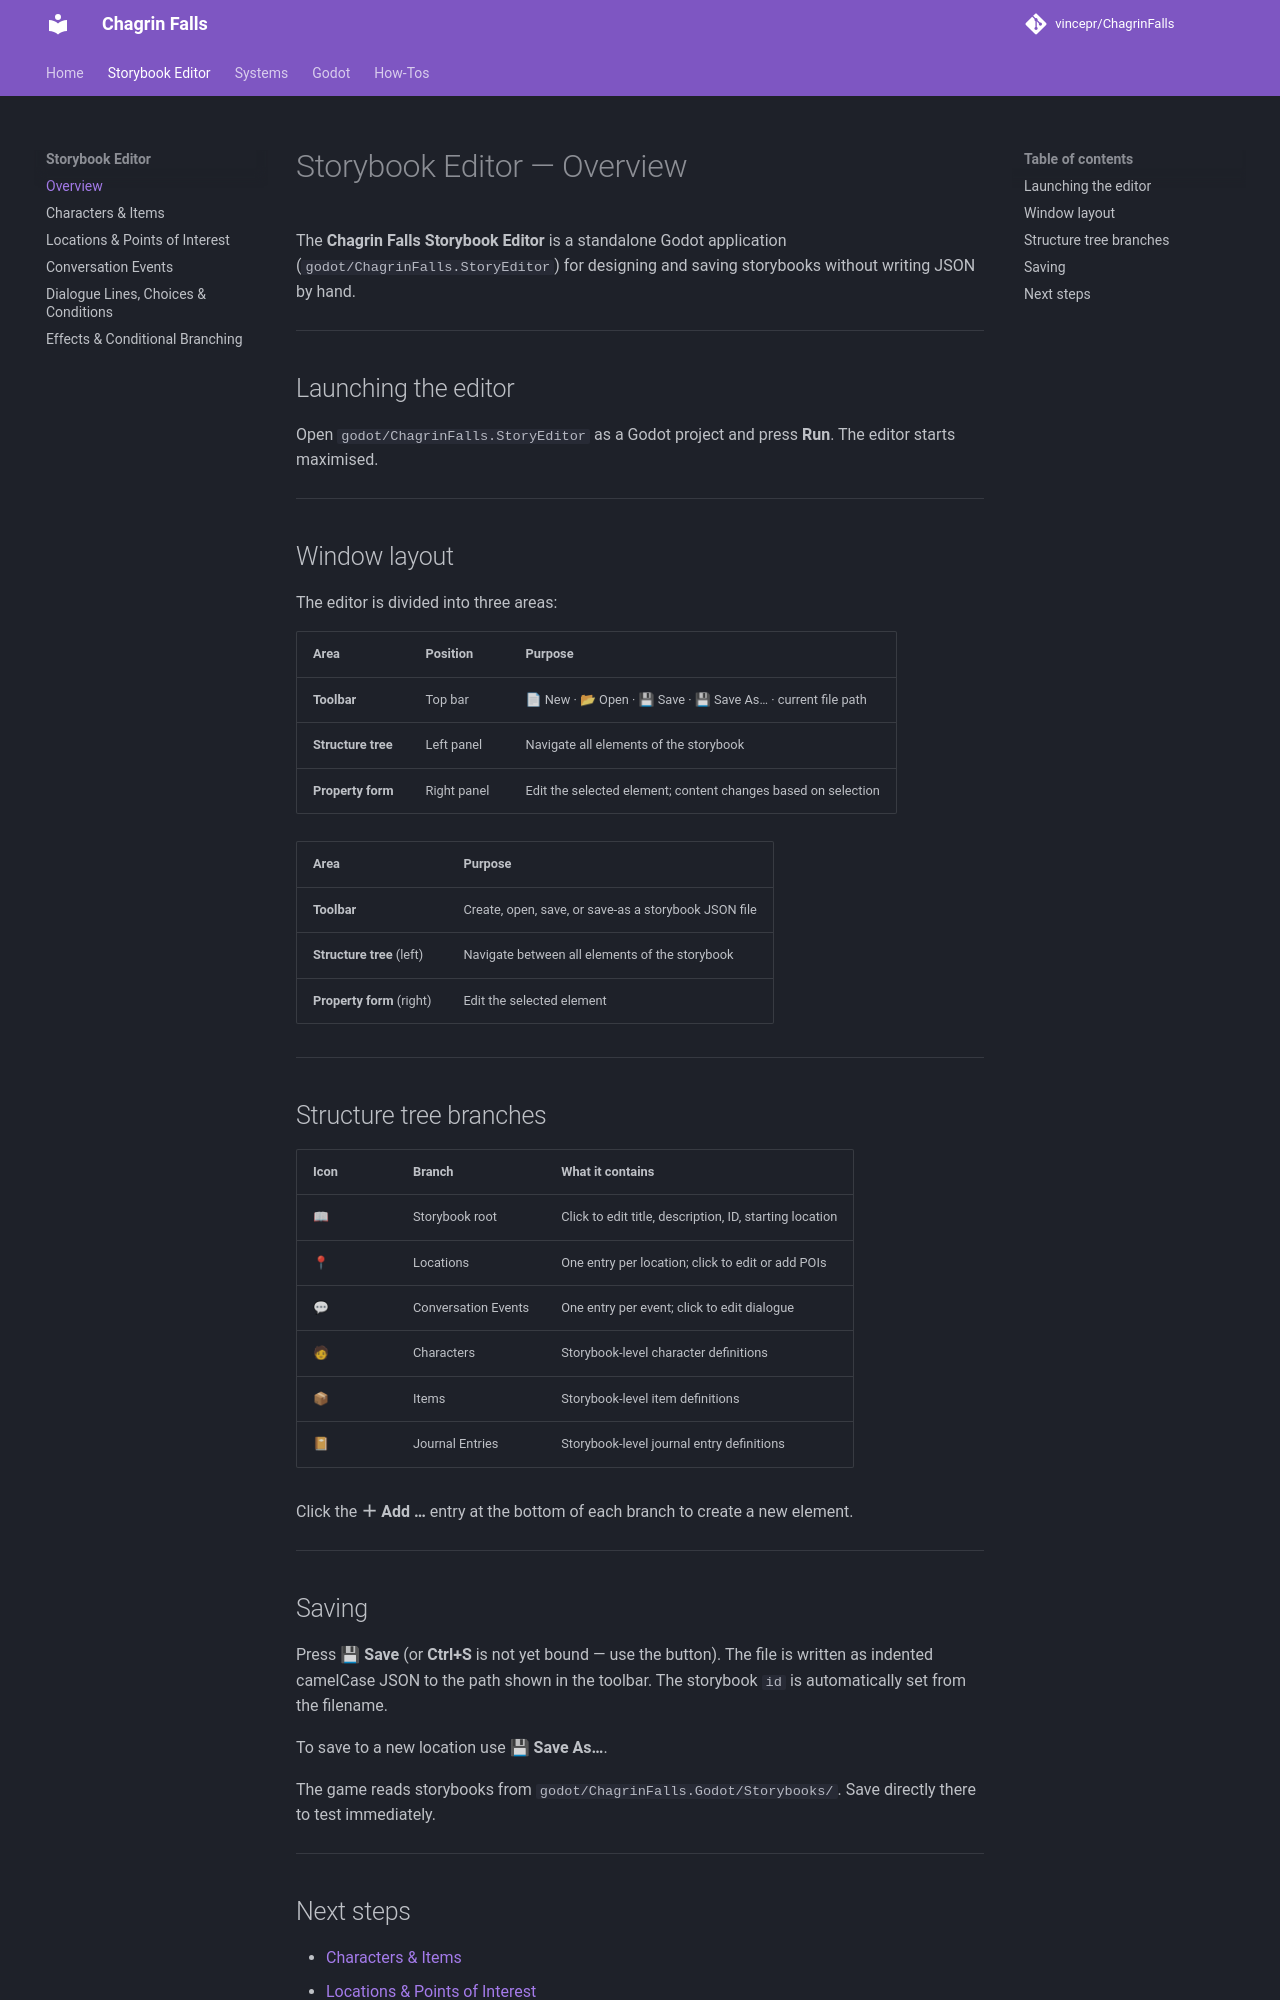

repository: Tinqiu/ChagrinFalls · page: storybook-editor/overview/index.html · generator: mkdocs

# Storybook Editor — Overview

The **Chagrin Falls Storybook Editor** is a standalone Godot application (`godot/ChagrinFalls.StoryEditor`) for designing and saving storybooks without writing JSON by hand.

---

## Launching the editor

Open `godot/ChagrinFalls.StoryEditor` as a Godot project and press **Run**. The editor starts maximised.

---

## Window layout

The editor is divided into three areas:

| Area | Position | Purpose |
|---|---|---|
| **Toolbar** | Top bar | 📄 New · 📂 Open · 💾 Save · 💾 Save As… · current file path |
| **Structure tree** | Left panel | Navigate all elements of the storybook |
| **Property form** | Right panel | Edit the selected element; content changes based on selection |

| Area | Purpose |
|---|---|
| **Toolbar** | Create, open, save, or save-as a storybook JSON file |
| **Structure tree** (left) | Navigate between all elements of the storybook |
| **Property form** (right) | Edit the selected element |

---

## Structure tree branches

| Icon | Branch | What it contains |
|---|---|---|
| 📖 | Storybook root | Click to edit title, description, ID, starting location |
| 📍 | Locations | One entry per location; click to edit or add POIs |
| 💬 | Conversation Events | One entry per event; click to edit dialogue |
| 🧑 | Characters | Storybook-level character definitions |
| 📦 | Items | Storybook-level item definitions |
| 📔 | Journal Entries | Storybook-level journal entry definitions |

Click the **＋ Add …** entry at the bottom of each branch to create a new element.

---

## Saving

Press **💾 Save** (or **Ctrl+S** is not yet bound — use the button). The file is written as indented camelCase JSON to the path shown in the toolbar. The storybook `id` is automatically set from the filename.

To save to a new location use **💾 Save As…**.

The game reads storybooks from `godot/ChagrinFalls.Godot/Storybooks/`. Save directly there to test immediately.

---
